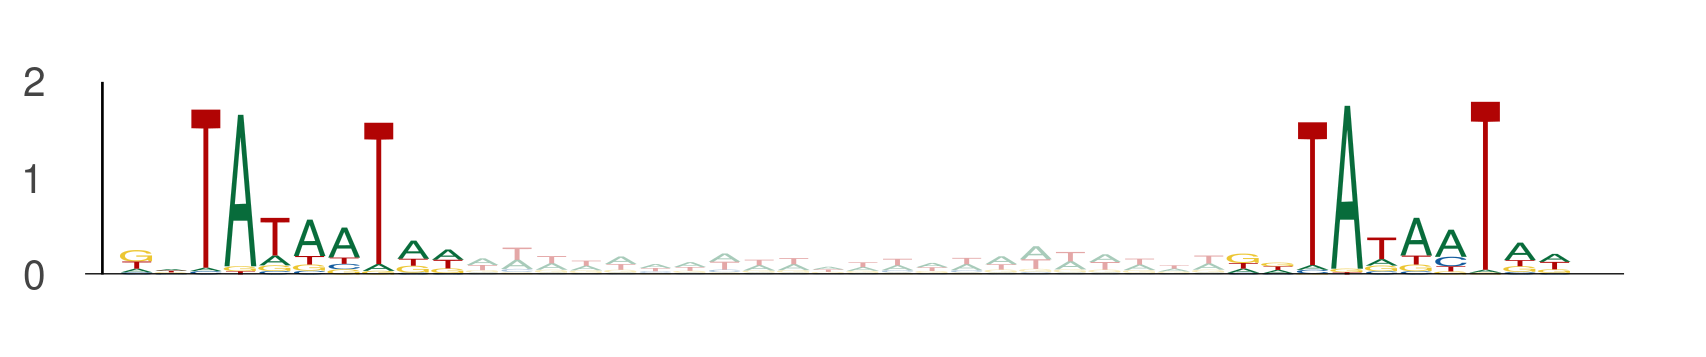

The file beside this chart, header and first rows:
seq_index, start_position, end_position, is_reversed_complement
12177, 63, 73, 0
12177, 95, 105, 0
8475, 82, 92, 0
8475, 114, 124, 0
1504, 95, 105, 0
1504, 127, 137, 0
311, 34, 44, 0
311, 66, 76, 0
12761, 98, 108, 0
12761, 130, 140, 0
1875, 82, 92, 0
1875, 114, 124, 0
1714, 99, 109, 0
1714, 131, 141, 0
1017, 96, 106, 0
1017, 128, 138, 0
4968, 38, 48, 0
4968, 70, 80, 0
993, 58, 68, 0
993, 90, 100, 0
9741, 89, 99, 0
9741, 121, 131, 0
2034, 67, 77, 0
2034, 99, 109, 0
8160, 31, 41, 0
8160, 63, 73, 0
11138, 81, 91, 0
11138, 113, 123, 0
553, 46, 56, 0
553, 78, 88, 0
13458, 36, 46, 0
13458, 68, 78, 0
3899, 99, 109, 0
3899, 131, 141, 0
3513, 115, 125, 0
3513, 147, 157, 0
6787, 111, 121, 0
6787, 143, 153, 0
6891, 20, 30, 0
6891, 52, 62, 0
2920, 13, 23, 0
2920, 45, 55, 0
5921, 49, 59, 0
5921, 81, 91, 0
6080, 22, 32, 0
6080, 54, 64, 0
7981, 4, 14, 0
7981, 36, 46, 0
11799, 106, 116, 0
11799, 138, 148, 0
13410, 75, 85, 0
13410, 107, 117, 0
3370, 74, 84, 0
3370, 106, 116, 0
2120, 113, 123, 0
2120, 145, 155, 0
858, 112, 122, 0
858, 144, 154, 0
4402, 74, 84, 0
4402, 106, 116, 0
... 522 more rows
